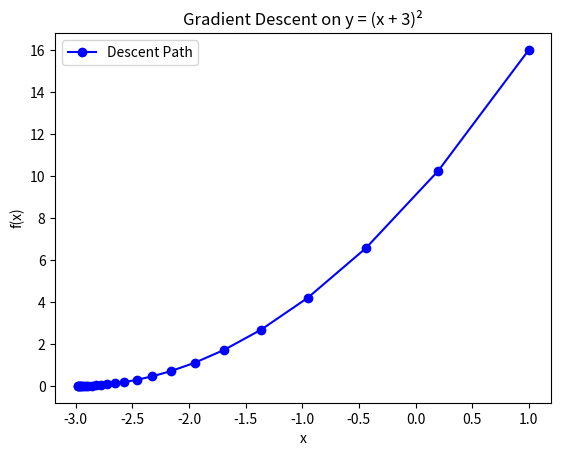

Here is the Python script that generated this plot:
# Import library
import matplotlib.pyplot as plt

# Define the function and its derivative
def f(x):
    return (x + 3)**2

def df(x):
    return 2 * (x + 3)

# Initialize parameters
x = 2                # starting point
learning_rate = 0.1  # step size
iterations = 25      # number of steps
x_values = []        # store x for plotting
y_values = []        # store y for plotting

# Perform Gradient Descent
for i in range(iterations):
    grad = df(x)                 # compute gradient
    x = x - learning_rate * grad # update x
    y = f(x)
    x_values.append(x)
    y_values.append(y)
    print(f"Iteration {i+1}: x = {x:.4f}, f(x) = {y:.4f}")

# Final results
x_min = round(x, 4)
y_min = round(f(x_min), 4)

print("\nLocal minima occurs at:")
print(f"x = {x_min}")
print(f"Minimum value of y = {y_min}")

# Visualization
plt.plot(x_values, y_values, 'bo-', label='Descent Path')
plt.title('Gradient Descent on y = (x + 3)²')
plt.xlabel('x')
plt.ylabel('f(x)')
plt.legend()
plt.show()
# 🧮 GRADIENT DESCENT ALGORITHM — EXPLANATION 🧮
# ----------------------------------------------
# This code demonstrates how **Gradient Descent** works on a simple quadratic function y = (x + 3)².
#
# 1️⃣ **Function Definition:**
# The function f(x) = (x + 3)² has a minimum point at x = -3.  
# Its derivative df(x) = 2(x + 3) gives the slope (gradient) at each point.
#
# 2️⃣ **Initialization:**
# We start from an initial value x = 2 (a random guess), set a learning rate of 0.1 to control step size,  
# and plan to take 25 iterations to approach the minimum.
#
# 3️⃣ **Gradient Descent Loop:**
# In each iteration:
#   - Compute the gradient (df(x)) → tells us the slope direction.
#   - Update x using the formula: x_new = x_old - learning_rate * gradient  
#     This moves x in the opposite direction of the slope (towards the minimum).
#   - Evaluate f(x) after the update and store results for visualization.
#
# 4️⃣ **Result:**
# After several iterations, x converges close to -3, where f(x) is minimum (≈ 0).
#
# 5️⃣ **Visualization:**
# The graph shows the path of gradient descent (blue points) — how x gradually moves towards the minimum point.
#
# 💡 Conceptually, this demonstrates how optimization algorithms iteratively reduce error/loss 
# by following the negative gradient direction until reaching the lowest value (local minima).
